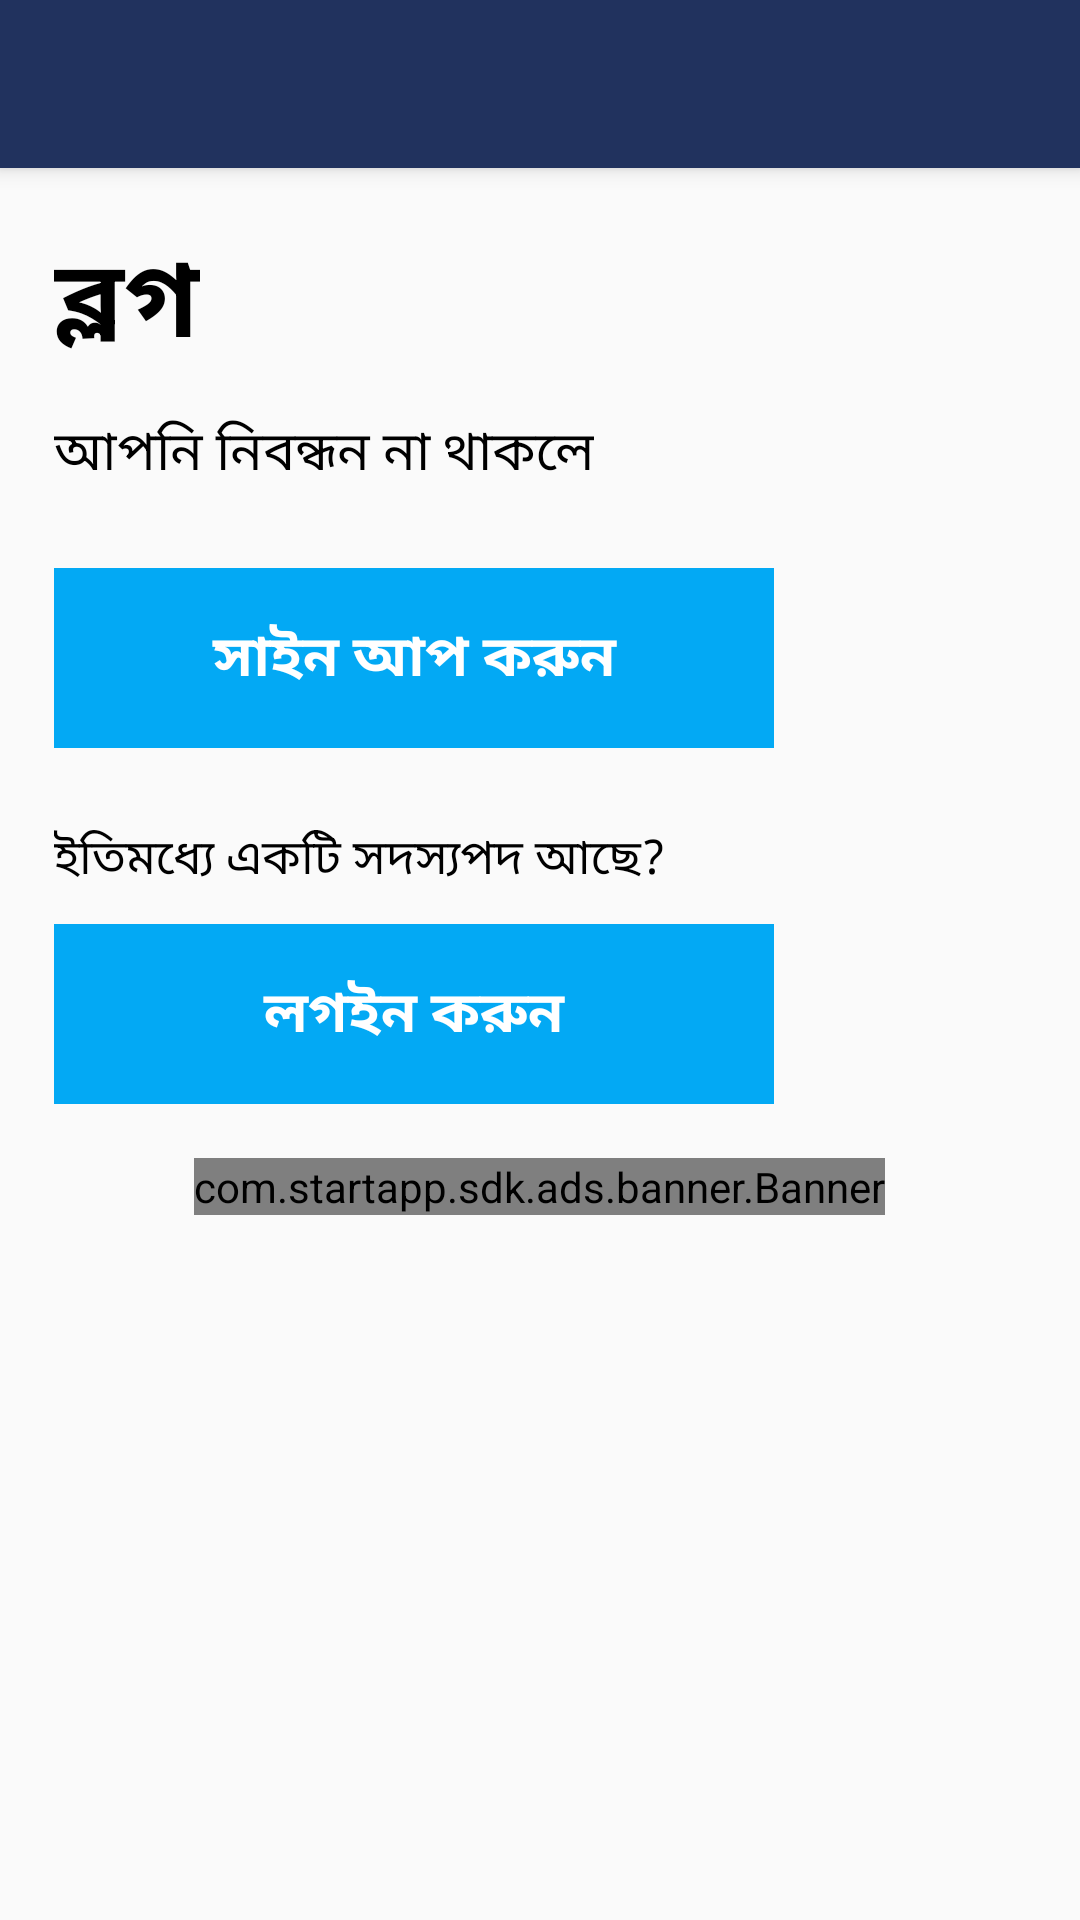

This screen was rendered from an Android layout file. Write that file and the resources it references.
<!-- AndroidManifest.xml: application theme AppTheme -->
<!-- res/layout/activity_sign.xml -->
<?xml version="1.0" encoding="utf-8"?>
<LinearLayout xmlns:android="http://schemas.android.com/apk/res/android"
    xmlns:app="http://schemas.android.com/apk/res-auto"
    xmlns:tools="http://schemas.android.com/tools"
    android:layout_width="match_parent"
    android:layout_height="match_parent"
    android:orientation="vertical"
    tools:context=".SignActivity">

    <androidx.appcompat.widget.Toolbar
        android:id="@+id/toolbar"
        android:layout_width="match_parent"
        android:layout_height="?attr/actionBarSize"
        android:background="@color/colorPrimary"
        android:elevation="4dp"
        android:theme="@style/ThemeOverlay.AppCompat.Dark.ActionBar"
        app:popupTheme="@style/ThemeOverlay.AppCompat.Light" />
    <LinearLayout
        android:layout_width="match_parent"
        android:orientation="vertical"
       android:padding="8dp"
        android:layout_margin="10dp"
        android:layout_height="wrap_content">




    <TextView
        android:layout_width="wrap_content"
        android:layout_height="wrap_content"
        android:text="ব্লগ"
        android:textSize="36sp"
        android:textStyle="bold"
        android:textColor="@color/colorBlack"/>

    <TextView
        android:layout_width="wrap_content"
        android:layout_height="wrap_content"
        android:layout_marginTop="10dp"
        android:paddingStart="0dp"
        android:paddingEnd="40dp"
        android:text="আপনি নিবন্ধন না থাকলে"
        android:textSize="18sp"
        android:textColor="@color/colorBlack"/>

    <TextView
        android:id="@+id/sign_up"
        android:layout_width="240dp"
        android:layout_height="60dp"
        android:layout_marginTop="25dp"
        android:background="@color/colorGreen"
        android:gravity="center"
        android:text="সাইন আপ করুন"
        android:textSize="19sp"
        android:textStyle="bold"
        android:textColor="@color/colorWhite"/>

    <TextView
        android:layout_width="wrap_content"
        android:layout_height="wrap_content"
        android:layout_marginTop="25dp"
        android:paddingStart="0dp"
        android:paddingEnd="40dp"
        android:text="ইতিমধ্যে একটি সদস্যপদ আছে?"
        android:textSize="16sp"
        android:textColor="@color/colorBlack"/>

    <TextView
        android:id="@+id/login"
        android:layout_width="240dp"
        android:layout_height="60dp"
        android:layout_marginTop="10dp"
        android:background="@color/colorGreen"
        android:gravity="center"
        android:text="লগইন করুন"
        android:textSize="19sp"
        android:textStyle="bold"
        android:textColor="@color/colorWhite"/>
    </LinearLayout>
    <com.startapp.sdk.ads.banner.Banner
        android:id="@+id/startAppBanner"
        android:layout_gravity="center"
        android:layout_width="wrap_content"
        android:layout_height="wrap_content"
        android:layout_centerHorizontal="true" />

</LinearLayout>
<!-- resources referenced by this layout -->
<resources>
  <color name="colorBlack">#000000</color>
  <color name="colorGreen">#03A9F4</color>
  <color name="colorPrimary">#21325E</color>
  <color name="colorWhite">#FFFFFF</color>
  <style name="AppTheme" parent="Theme.AppCompat.Light.NoActionBar">
          
          <item name="colorPrimary">@color/colorPrimary</item>
          <item name="colorPrimaryDark">@color/colorPrimaryDark</item>
          <item name="colorAccent">@color/colorAccent</item>
      </style>
  <color name="colorPrimaryDark">#21325E</color>
  <color name="colorAccent">#21325E</color>
</resources>
